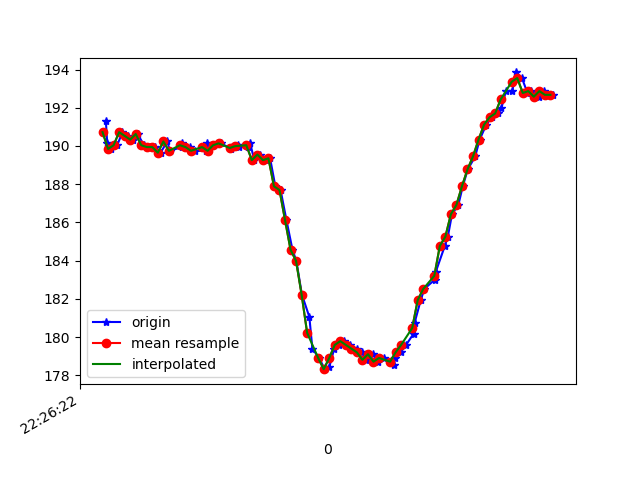

Values plotted in this chart, from the file beside it:
1617747982232, 443618923226193, 191.3086, -241.01562, -67.1875
1617747982237, 443618942637743, 190.1, -241.7, -66.99
1617747982252, 443618961347302, 189.8, -241.7, -68.07
1617747982273, 443618980423117, 190, -241.6, -67.68
1617747982292, 443618999498932, 190.7, -241.2, -67.97
1617747982313, 443619018513704, 190.5, -241.7, -67.29
1617747982331, 443619037784658, 190.3, -241.7, -68.07
1617747982347, 443619056768909, 190.6, -241.8, -67.38
1617747982370, 443619075814202, 190, -242, -67.19
1617747982392, 443619095164709, 189.9, -242.4, -68.75
1617747982410, 443619114118439, 189.9, -242.5, -68.07
1617747982430, 443619133163732, 189.6, -242, -67.68
1617747982454, 443619152483717, 190.2, -241.9, -67.58
1617747982464, 443619171620575, 189.7, -242.2, -67.68
1617747982506, 443619191032124, 189.9, -242.9, -67.68
1617747982509, 443619209894290, 190.1, -242.4, -67.68
1617747982535, 443619229183754, 189.9, -242.3, -66.99
1617747982553, 443619248320612, 189.7, -242.4, -67.19
1617747982593, 443619267549033, 189.7, -242.1, -67.58
1617747982598, 443619286746933, 190.1, -242.6, -67.68
1617747982602, 443619305944833, 189.7, -241.9, -68.07
1617747982622, 443619325356383, 190, -242.3, -67.29
1617747982649, 443619344859496, 190.1, -242.4, -67.97
1617747982686, 443619363996353, 189.8, -242.3, -67.58
1617747982688, 443619382919562, 189.9, -242.2, -67.97
1617747982709, 443619402025898, 190, -241.8, -67.19
1617747982715, 443619421498490, 189.9, -241.4, -68.26
1617747982747, 443619440726911, 189.9, -242, -67.97
1617747982754, 443619460168982, 190.1, -241.8, -67.38
1617747982769, 443619478939584, 189.3, -242.7, -67.68
1617747982788, 443619497984877, 189.6, -242.9, -67.68
1617747982811, 443619516969128, 189.3, -242.6, -67.38
1617747982826, 443619536228071, 189.4, -242.5, -67.29
1617747982845, 443619555303886, 187.9, -241.4, -67.19
1617747982864, 443619574318658, 187.7, -238.8, -64.55
1617747982885, 443619593302909, 186.1, -235, -61.72
1617747982907, 443619612348203, 184.6, -230.6, -57.52
1617747982921, 443619631515582, 184, -226.9, -52.93
1617747982941, 443619650591397, 182.2, -224.8, -48.24
1617747982968, 443619669575648, 181.1, -222.1, -42.87
1617747982979, 443619688712505, 179.4, -220.5, -37.11
1617747983003, 443619707757799, 178.9, -219.5, -30.08
1617747983024, 443619727016742, 178.3, -218.6, -24.41
1617747983040, 443619746153599, 178.4, -218.6, -18.16
1617747983058, 443619765168371, 179.4, -219.6, -16.11
1617747983076, 443619784244186, 179.6, -219.4, -15.04
1617747983094, 443619803320001, 179.8, -219.7, -16.8
1617747983116, 443619822548423, 179.6, -220, -18.55
1617747983139, 443619841624238, 179.4, -219.3, -19.53
1617747983157, 443619860822138, 179.2, -219.1, -20.02
1617747983174, 443619880020038, 178.8, -219.4, -20.21
1617747983199, 443619899187417, 179.1, -220, -21
1617747983218, 443619918446359, 178.7, -219.6, -21
1617747983239, 443619937644260, 178.9, -219.9, -22.75
1617747983273, 443619957147373, 178.5, -220, -25.29
1617747983277, 443619976131624, 178.9, -220.2, -27.54
1617747983298, 443619995299003, 179.2, -219.3, -30.08
1617747983318, 443620014527424, 179.6, -219.9, -32.03
1617747983345, 443620033725324, 180.2, -221.2, -35.16
1617747983349, 443620053320001, 180.8, -220.7, -37.11
1617747983371, 443620072487380, 181.9, -221.7, -41.5
... 25 more rows
